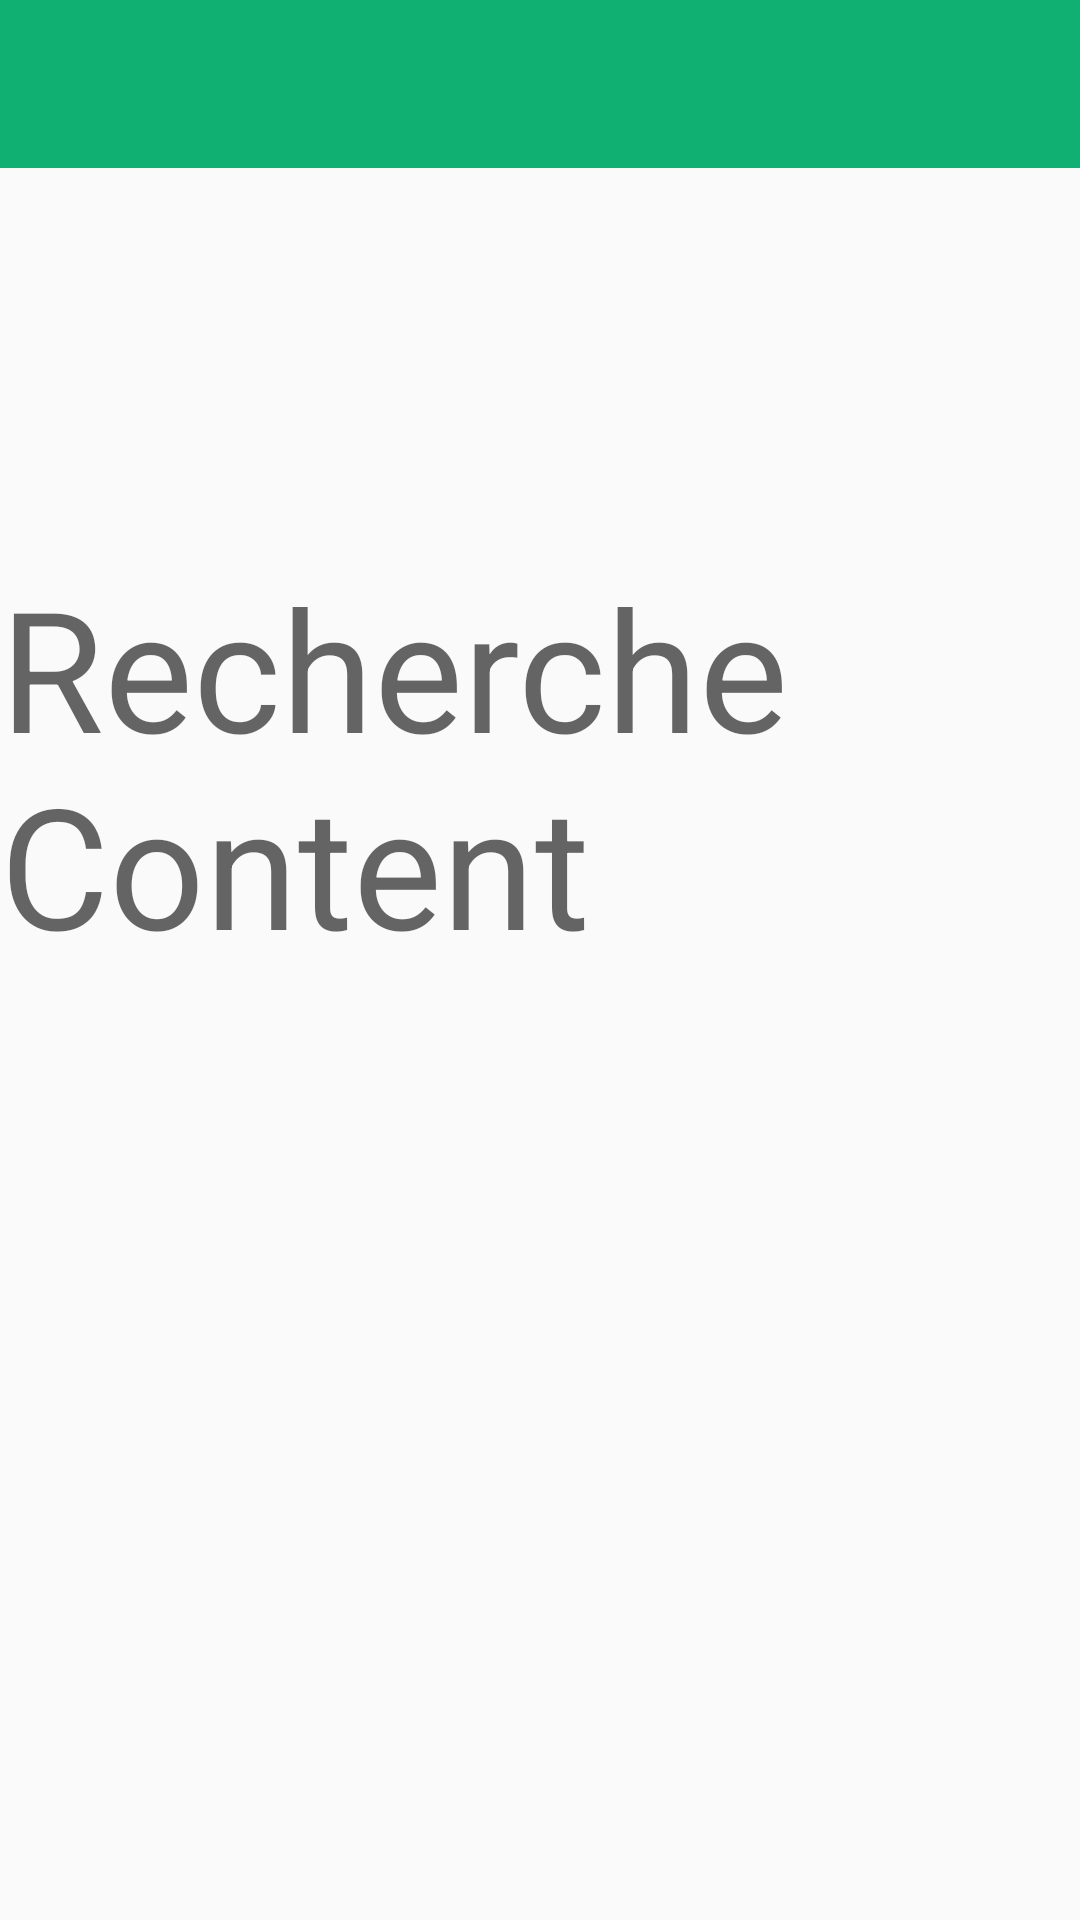

Produce the Android XML layout that renders to this screen, including the resource entries it uses.
<!-- AndroidManifest.xml: application theme AppTheme -->
<!-- res/layout/research.xml -->
<?xml version="1.0" encoding="utf-8"?>
<RelativeLayout xmlns:android="http://schemas.android.com/apk/res/android"
    android:layout_width="match_parent"
    android:layout_height="match_parent"
    xmlns:app="http://schemas.android.com/apk/res-auto">
    <android.support.v7.widget.Toolbar
        android:id="@+id/toolbar"
        android:layout_width="match_parent"
        android:layout_height="?attr/actionBarSize"
        android:background="?attr/colorPrimary"
        app:popupTheme="@style/AppTheme.PopupOverlay"
        app:theme="@style/AppTheme.AppBarOverlay"
        app:titleTextColor="@color/colorWhite"/>

    <TextView
        android:id="@+id/textView2"
        android:layout_width="wrap_content"
        android:layout_height="wrap_content"
        android:layout_alignParentStart="true"
        android:layout_alignParentTop="true"
        android:layout_marginTop="185dp"
        android:text="Recherche Content"
        android:textAppearance="@style/TextAppearance.AppCompat.Display3" />
</RelativeLayout>
<!-- resources referenced by this layout -->
<resources>
  <style name="AppTheme.AppBarOverlay" parent="ThemeOverlay.AppCompat.Dark.ActionBar">
          <item name="colorControlNormal">@color/colorIcons</item>
      </style>
  <style name="AppTheme.PopupOverlay" parent="ThemeOverlay.AppCompat.Light" />
  <style name="AppTheme" parent="Theme.AppCompat.Light.DarkActionBar">
          
          <item name="colorPrimary">@color/colorPrimary</item>
          <item name="colorPrimaryDark">@color/colorPrimary</item>
          <item name="colorAccent">@color/colorAccent</item>
          <item name="windowActionBar">false</item>
          <item name="windowNoTitle">true</item>
          <item name="actionOverflowMenuStyle">@style/OverflowMenu</item>
      </style>
  <color name="colorIcons">#EFFFFF</color>
  <color name="colorPrimary">#10b073</color>
  <color name="colorAccent">#D31E30</color>
  <style name="OverflowMenu" parent="Widget.AppCompat.PopupMenu.Overflow">
          
          <item name="overlapAnchor">false</item>
  
          
          <item name="android:overlapAnchor">false</item>
          <item name="android:dropDownVerticalOffset">4.0dip</item>
  
  
      </style>
</resources>
